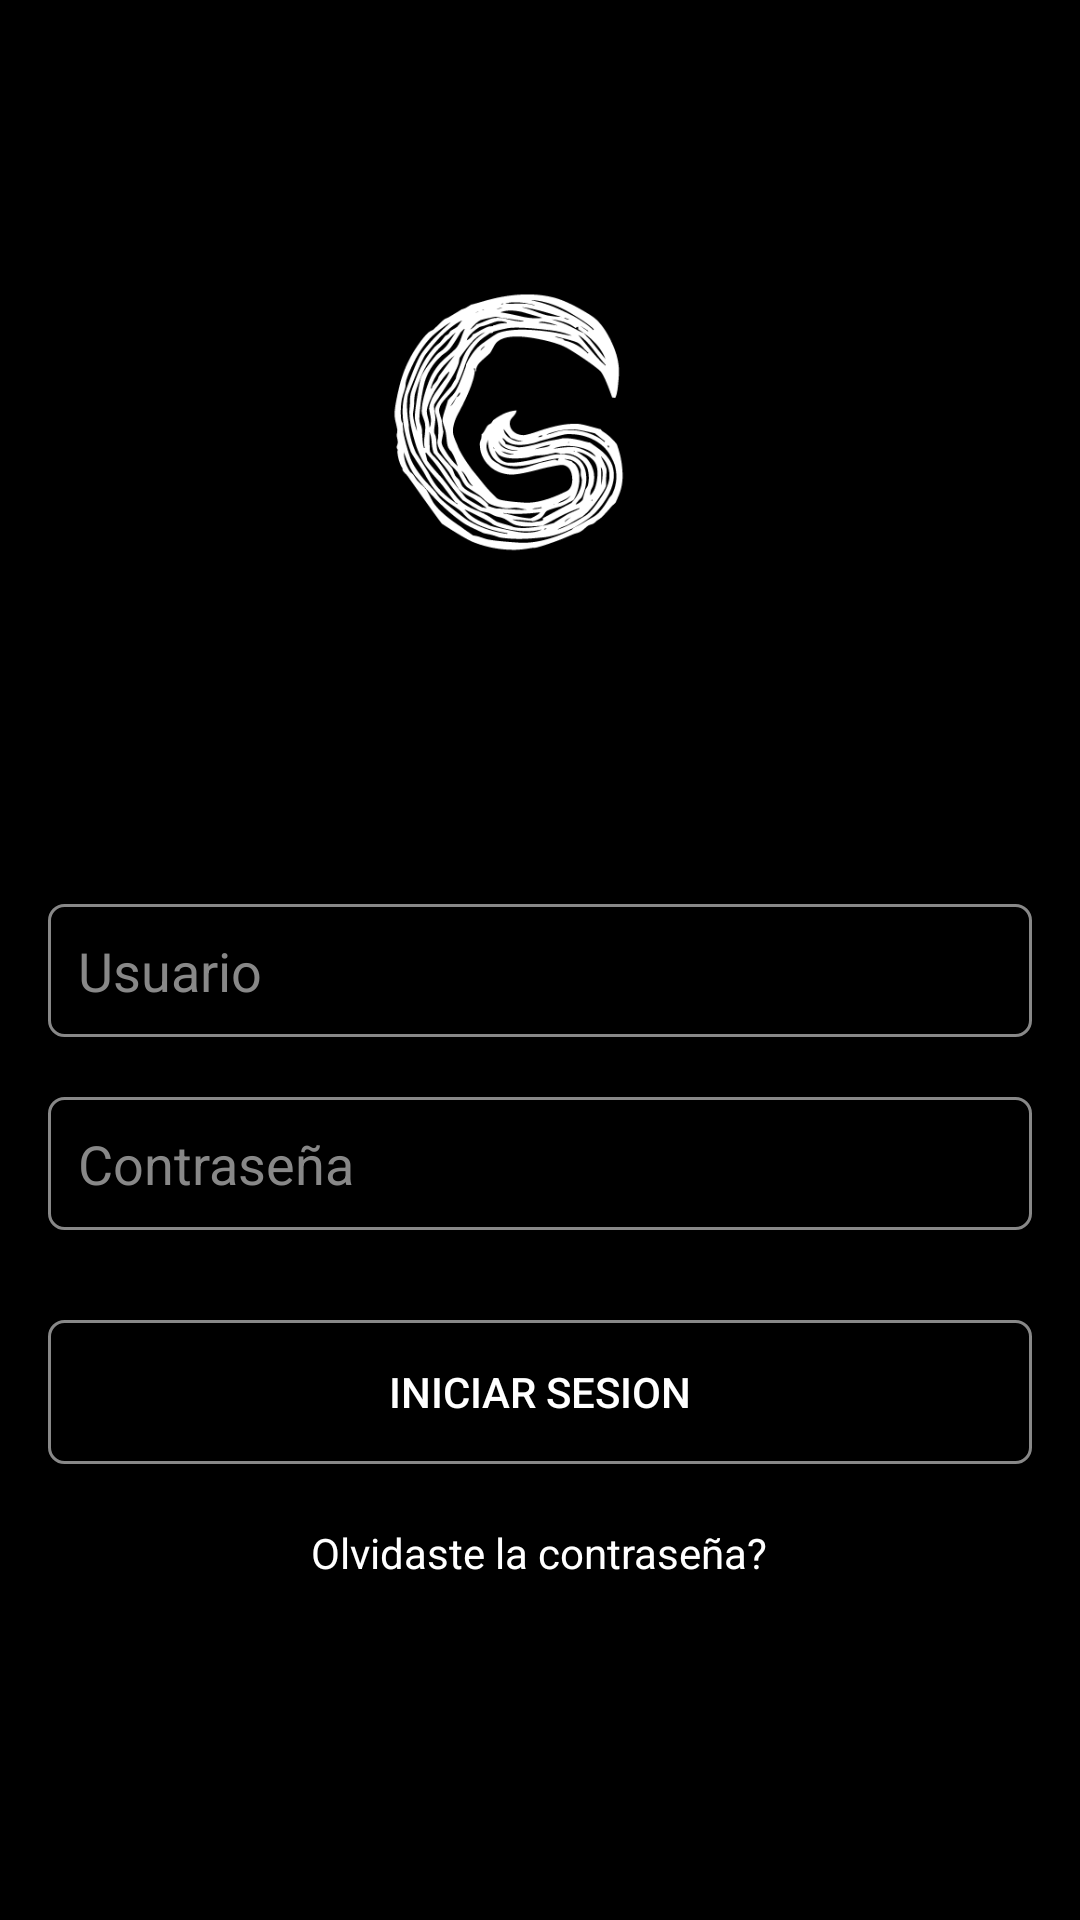

Here is an Android app screen rendered from its layout file. Give the layout XML and the strings, colors and styles it references.
<!-- AndroidManifest.xml: activity theme AppTheme.FullScreen -->
<!-- res/layout/activity_login.xml -->
<?xml version="1.0" encoding="utf-8"?>
<LinearLayout xmlns:android="http://schemas.android.com/apk/res/android"
    android:layout_width="match_parent"
    android:layout_height="match_parent"
    android:background="@color/black"
    android:orientation="vertical"
    android:padding="16dp">

    <ImageView
        android:id="@+id/logo_image"
        android:layout_width="429dp"
        android:layout_height="335dp"
        android:layout_gravity="center"
        android:layout_marginTop="-50dp"
        android:src="@drawable/logo_b" />

    <EditText
        android:id="@+id/username_input"
        android:layout_width="match_parent"
        android:layout_height="wrap_content"
        android:layout_marginTop="0dp"
        android:background="@drawable/edit_text_background"
        android:drawableLeft="@drawable/ic_person"
        android:drawablePadding="10dp"
        android:hint="Usuario"
        android:padding="10dp"
        android:paddingLeft="15dp"
        android:textColor="@color/white"
        android:textColorHint="@color/grey" />

    <EditText
        android:id="@+id/password_input"
        android:layout_width="match_parent"
        android:layout_height="wrap_content"
        android:layout_marginTop="20dp"
        android:background="@drawable/edit_text_background"
        android:drawableLeft="@drawable/ic_lock"
        android:drawablePadding="10dp"
        android:padding="10dp"
        android:paddingLeft="15dp"
        android:textColor="@color/white"
        android:textColorHint="@color/grey"
        android:hint="Contraseña"
        android:inputType="textPassword"/>

    <Button
        android:id="@+id/login_button"
        android:layout_width="match_parent"
        android:layout_height="wrap_content"
        android:layout_marginTop="30dp"
        android:background="@drawable/button_background"
        android:text="Iniciar Sesion"
        android:textColor="@color/white" />

    <TextView
        android:id="@+id/forgot_password_text"
        android:layout_width="wrap_content"
        android:layout_height="wrap_content"
        android:layout_gravity="center"
        android:layout_marginTop="20dp"
        android:text="Olvidaste la contraseña?"
        android:textColor="@color/white" />

    <TextView
        android:id="@+id/register_text"
        android:layout_width="wrap_content"
        android:layout_height="wrap_content"
        android:layout_gravity="center"
        android:layout_marginTop="300dp"
        android:text="Aun no tienes una cuenta ? Registrate"
        android:textColor="@color/white" />

</LinearLayout>
<!-- resources referenced by this layout -->
<resources>
  <color name="black">#000000</color>
  <color name="grey">#888888</color>
  <color name="white">#FFFFFF</color>
  <!-- drawable button_background (drawable) -->
  <?xml version="1.0" encoding="utf-8"?>
  <selector xmlns:android="http://schemas.android.com/apk/res/android">
      <item android:state_pressed="true">
          <shape>
              <solid android:color="@color/grey" />
              <corners android:radius="5dp" />
          </shape>
      </item>
      <item>
          <shape>
              <solid android:color="@color/black" />
              <corners android:radius="5dp" />
              <stroke android:width="1dp" android:color="@color/grey" />
          </shape>
      </item>
  </selector>
  <!-- drawable edit_text_background (drawable) -->
  <?xml version="1.0" encoding="utf-8"?>
  <shape xmlns:android="http://schemas.android.com/apk/res/android">
      <solid android:color="@color/black" />
      <corners android:radius="5dp" />
      <stroke android:width="1dp" android:color="@color/grey" />
  </shape>
  <!-- drawable logo_b: png bitmap (drawable, 29111 bytes) -->
  <style name="AppTheme.FullScreen" parent="Theme.AppCompat.Light.NoActionBar">
          <item name="android:windowFullscreen">true</item>
          <item name="android:windowContentOverlay">@null</item>
          <item name="android:windowNoTitle">true</item>
          <item name="android:windowSplashScreenBackground" tools:targetApi="s">@color/black</item>
      </style>
</resources>
